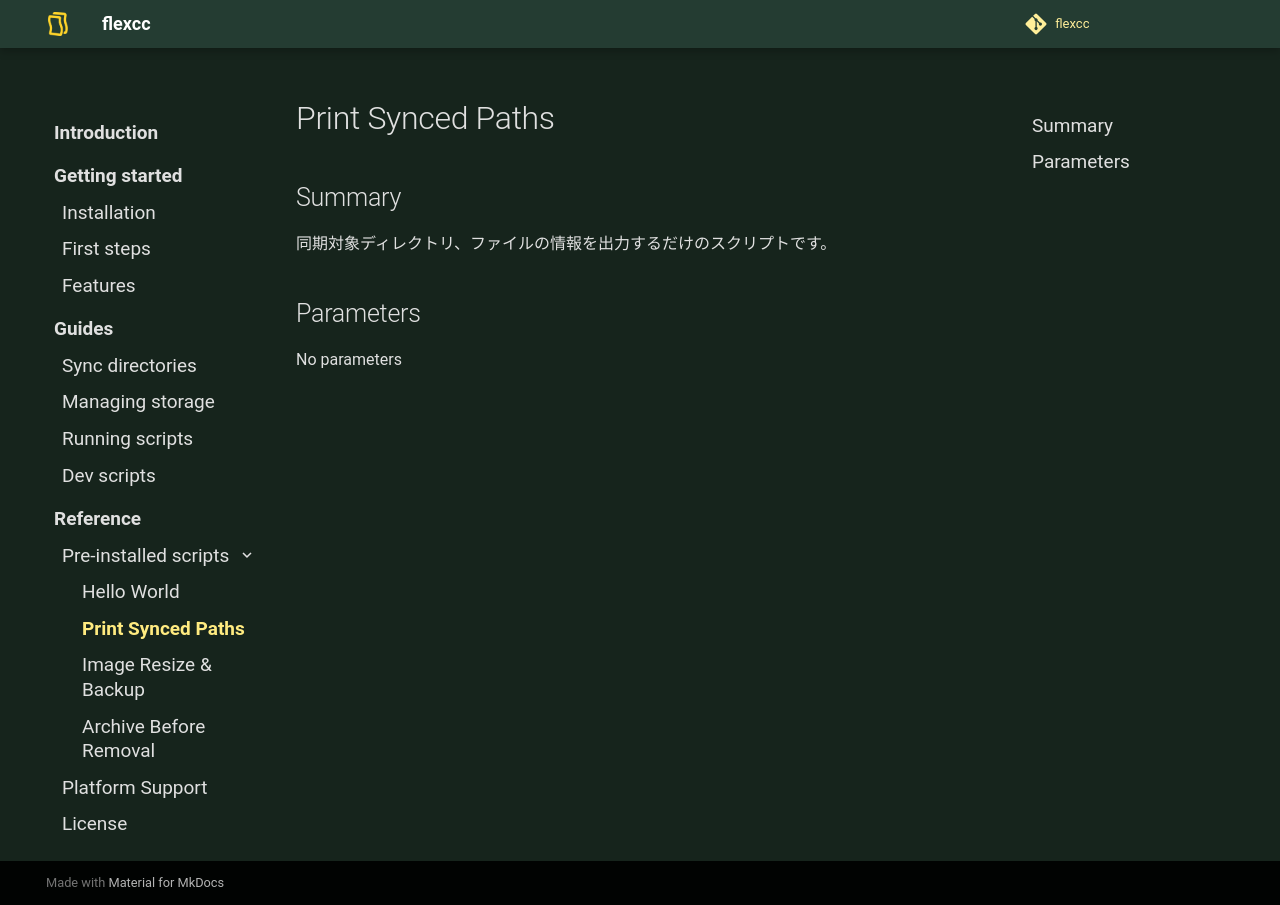

repository: soymushroom/flexcc · page: reference/pre-installed-scripts/print-synced-paths/index.html · generator: mkdocs

## Summary

同期対象ディレクトリ、ファイルの情報を出力するだけのスクリプトです。

## Parameters

No parameters
